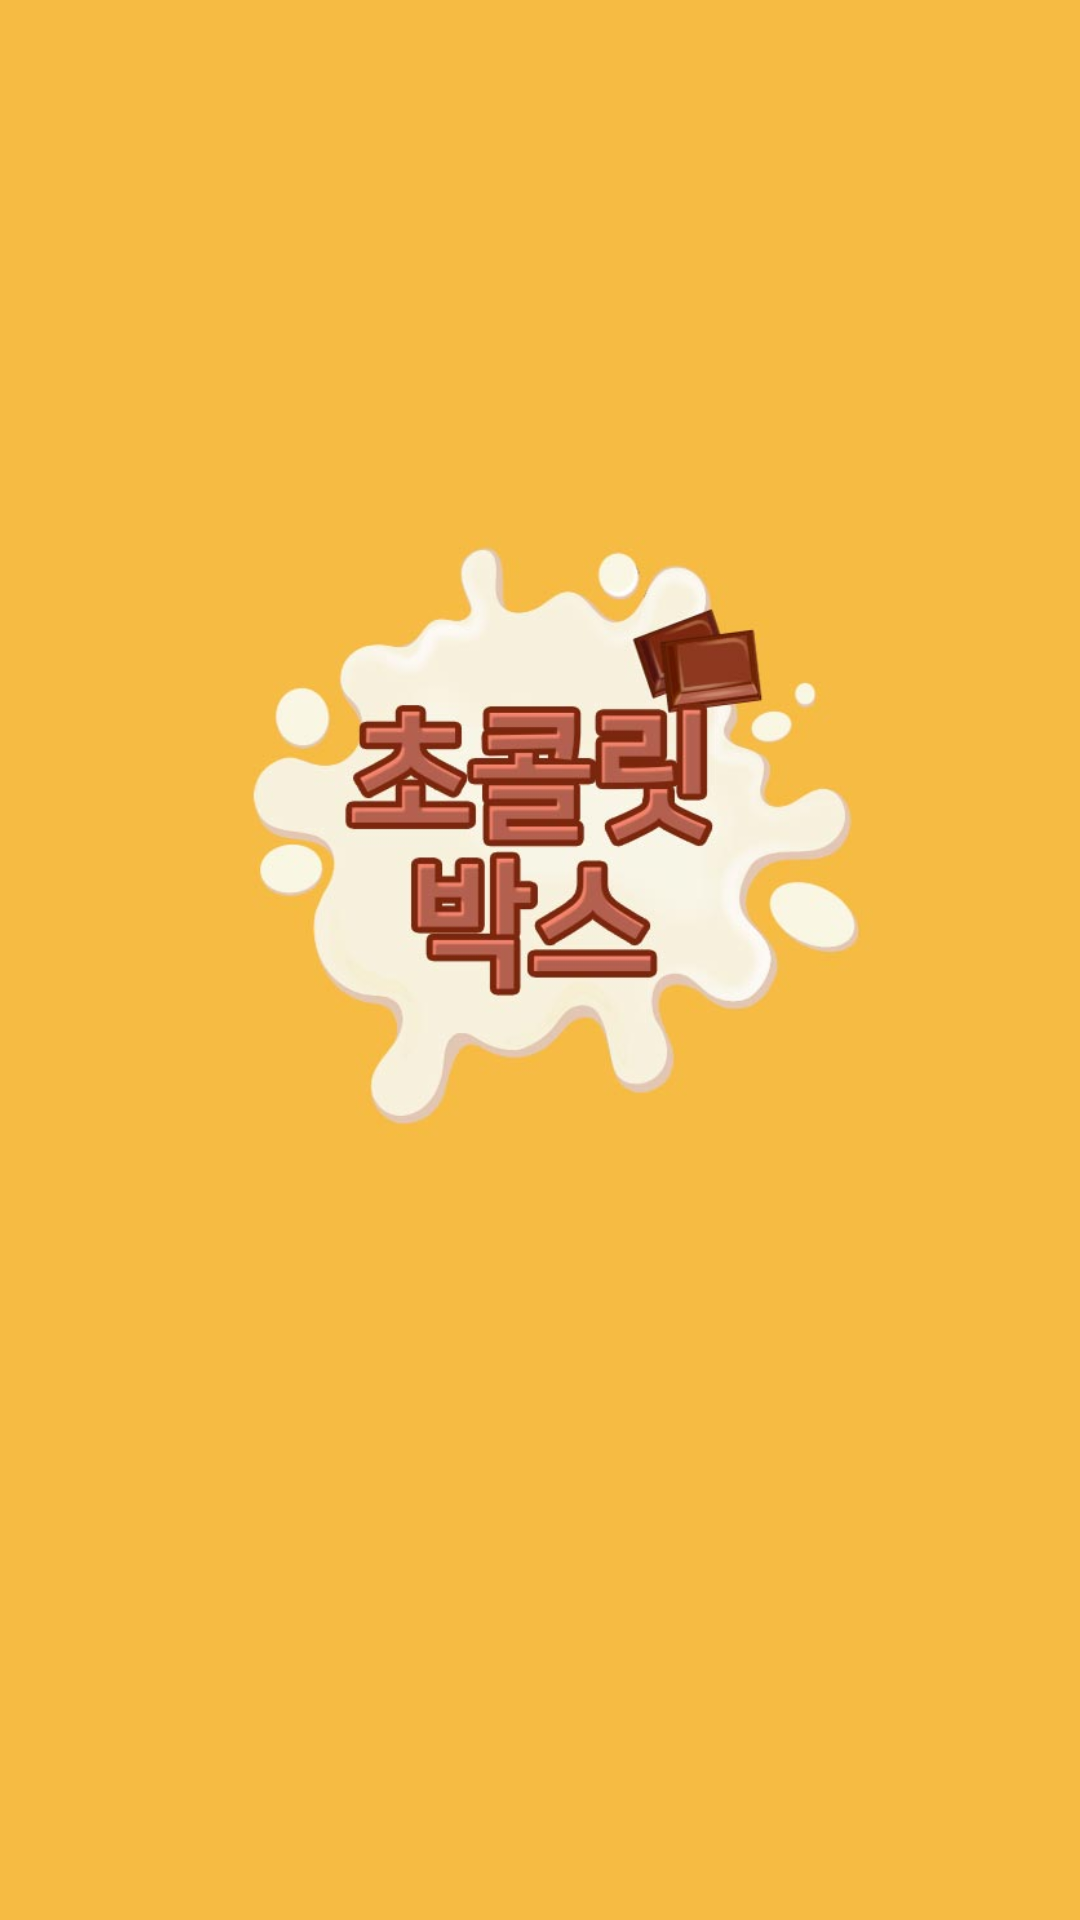

This screen was rendered from an Android layout file. Write that file and the resources it references.
<!-- AndroidManifest.xml: application theme AppTheme -->
<!-- res/layout/activity_loading.xml -->
<?xml version="1.0" encoding="utf-8"?>
<android.support.constraint.ConstraintLayout xmlns:android="http://schemas.android.com/apk/res/android"
    xmlns:app="http://schemas.android.com/apk/res-auto"
    xmlns:tools="http://schemas.android.com/tools"
    android:layout_width="match_parent"
    android:layout_height="match_parent"
    android:background="@color/MainThema"
    tools:context="com.hchooney.qewqs.tourtogether.LoadingActivity">

    <ImageView
        android:layout_width="368dp"
        android:layout_height="551dp"
        android:src="@drawable/loading_page"
        tools:layout_editor_absoluteY="8dp"
        tools:layout_editor_absoluteX="8dp" />

</android.support.constraint.ConstraintLayout>
<!-- resources referenced by this layout -->
<resources>
  <color name="MainThema">#f6bb43</color>
  <!-- drawable loading_page: jpg bitmap (drawable, 33563 bytes) -->
  <style name="AppTheme" parent="Theme.AppCompat.Light.DarkActionBar">
          
          <item name="colorPrimary">@color/colorPrimary</item>
          <item name="colorPrimaryDark">@color/colorPrimaryDark</item>
          <item name="colorAccent">@color/colorAccent</item>
  
          
          <item name="windowActionBar">false</item>
          <item name="windowNoTitle">true</item>
      </style>
  <color name="colorPrimary">#f6bb43</color>
  <color name="colorPrimaryDark">#f6bb43</color>
  <color name="colorAccent">#D50000</color>
</resources>
